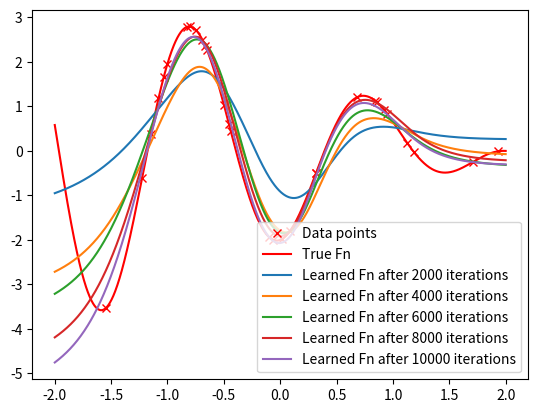

Generate this figure with matplotlib:
import numpy as np
import matplotlib.pyplot as plt

def f_true(x) :
    return (x-2)*np.cos(x*4)

def sigmoid(x) :
    return 1 / (1 + np.exp(-x))

def sigmoid_prime(x) :
    return sigmoid(x) * (1 - sigmoid(x))

K = 10000
alpha = 0.007
N, p = 30, 50
np.random.seed(0)
a0 = np.random.normal(loc = 0.0, scale = 4.0, size = p)
b0 = np.random.normal(loc = 0.0, scale = 4.0, size = p)
u0 = np.random.normal(loc = 0, scale = 0.05, size = p)
theta = np.concatenate((a0,b0,u0))


X = np.random.normal(loc = 0.0, scale = 1.0, size = N)
Y = f_true(X)

def f_th(theta, x) :
    return np.sum(theta[2*p : 3*p] * sigmoid(theta[0 : p] * np.reshape(x,(-1,1)) + theta[p : 2*p]), axis=1)

def diff_f_th(theta, x, index) :
    a = theta[0:p]
    b = theta[p:2*p]
    u = theta[2*p:3*p]
    
    # (f(X)-Y)
    chain = (f_th(theta,x)-Y[index])

    # Differential respectively
    du = sigmoid(a*x+b) * chain
    da = u*sigmoid_prime(a*x+b)*x * chain
    db = u*sigmoid_prime(a*x+b) * chain

    return np.concatenate((da,db,du))
    

xx = np.linspace(-2,2,1024)
plt.plot(X,f_true(X),'rx',label='Data points')
plt.plot(xx,f_true(xx),'r',label='True Fn')

for k in range(K) :
    # choose random index
    index = np.random.randint(0,N-1)

    # SGD
    theta -= alpha*diff_f_th(theta,X[index],index)
    
    if (k+1)%2000 == 0 :
        plt.plot(xx,f_th(theta, xx),label=f'Learned Fn after {k+1} iterations')

plt.legend()
# plt.show()
plt.savefig('plot.png')